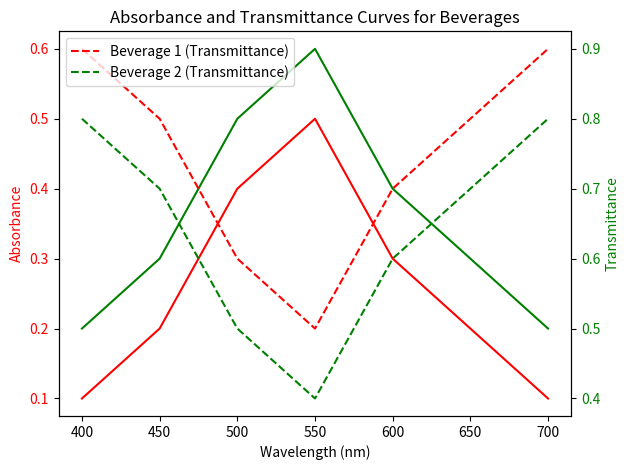

Reproduce this figure in Python.
import matplotlib.pyplot as plt

# Example data (replace with your actual data)
wavelengths = [400, 450, 500, 550, 600, 650, 700]
absorbance_beverage1 = [0.1, 0.2, 0.4, 0.5, 0.3, 0.2, 0.1]
transmittance_beverage1 = [0.9, 0.8, 0.6, 0.5, 0.7, 0.8, 0.9]

absorbance_beverage2 = [0.2, 0.3, 0.5, 0.6, 0.4, 0.3, 0.2]
transmittance_beverage2 = [0.8, 0.7, 0.5, 0.4, 0.6, 0.7, 0.8]

# Create a figure and axis
fig, ax1 = plt.subplots()

# Plot absorbance on the left y-axis
ax1.plot(wavelengths, absorbance_beverage1, 'r-', label="Beverage 1 (Absorbance)")
ax1.plot(wavelengths, absorbance_beverage2, 'g-', label="Beverage 2 (Absorbance)")
ax1.set_xlabel('Wavelength (nm)')
ax1.set_ylabel('Absorbance', color='r')
ax1.tick_params(axis='y', labelcolor='r')

# Create a second y-axis for transmittance
ax2 = ax1.twinx()
ax2.plot(wavelengths, transmittance_beverage1, 'r--', label="Beverage 1 (Transmittance)")
ax2.plot(wavelengths, transmittance_beverage2, 'g--', label="Beverage 2 (Transmittance)")
ax2.set_ylabel('Transmittance', color='g')
ax2.tick_params(axis='y', labelcolor='g')

# Add title and legend
plt.title('Absorbance and Transmittance Curves for Beverages')
fig.tight_layout()
plt.legend(loc="upper left")
plt.show()
